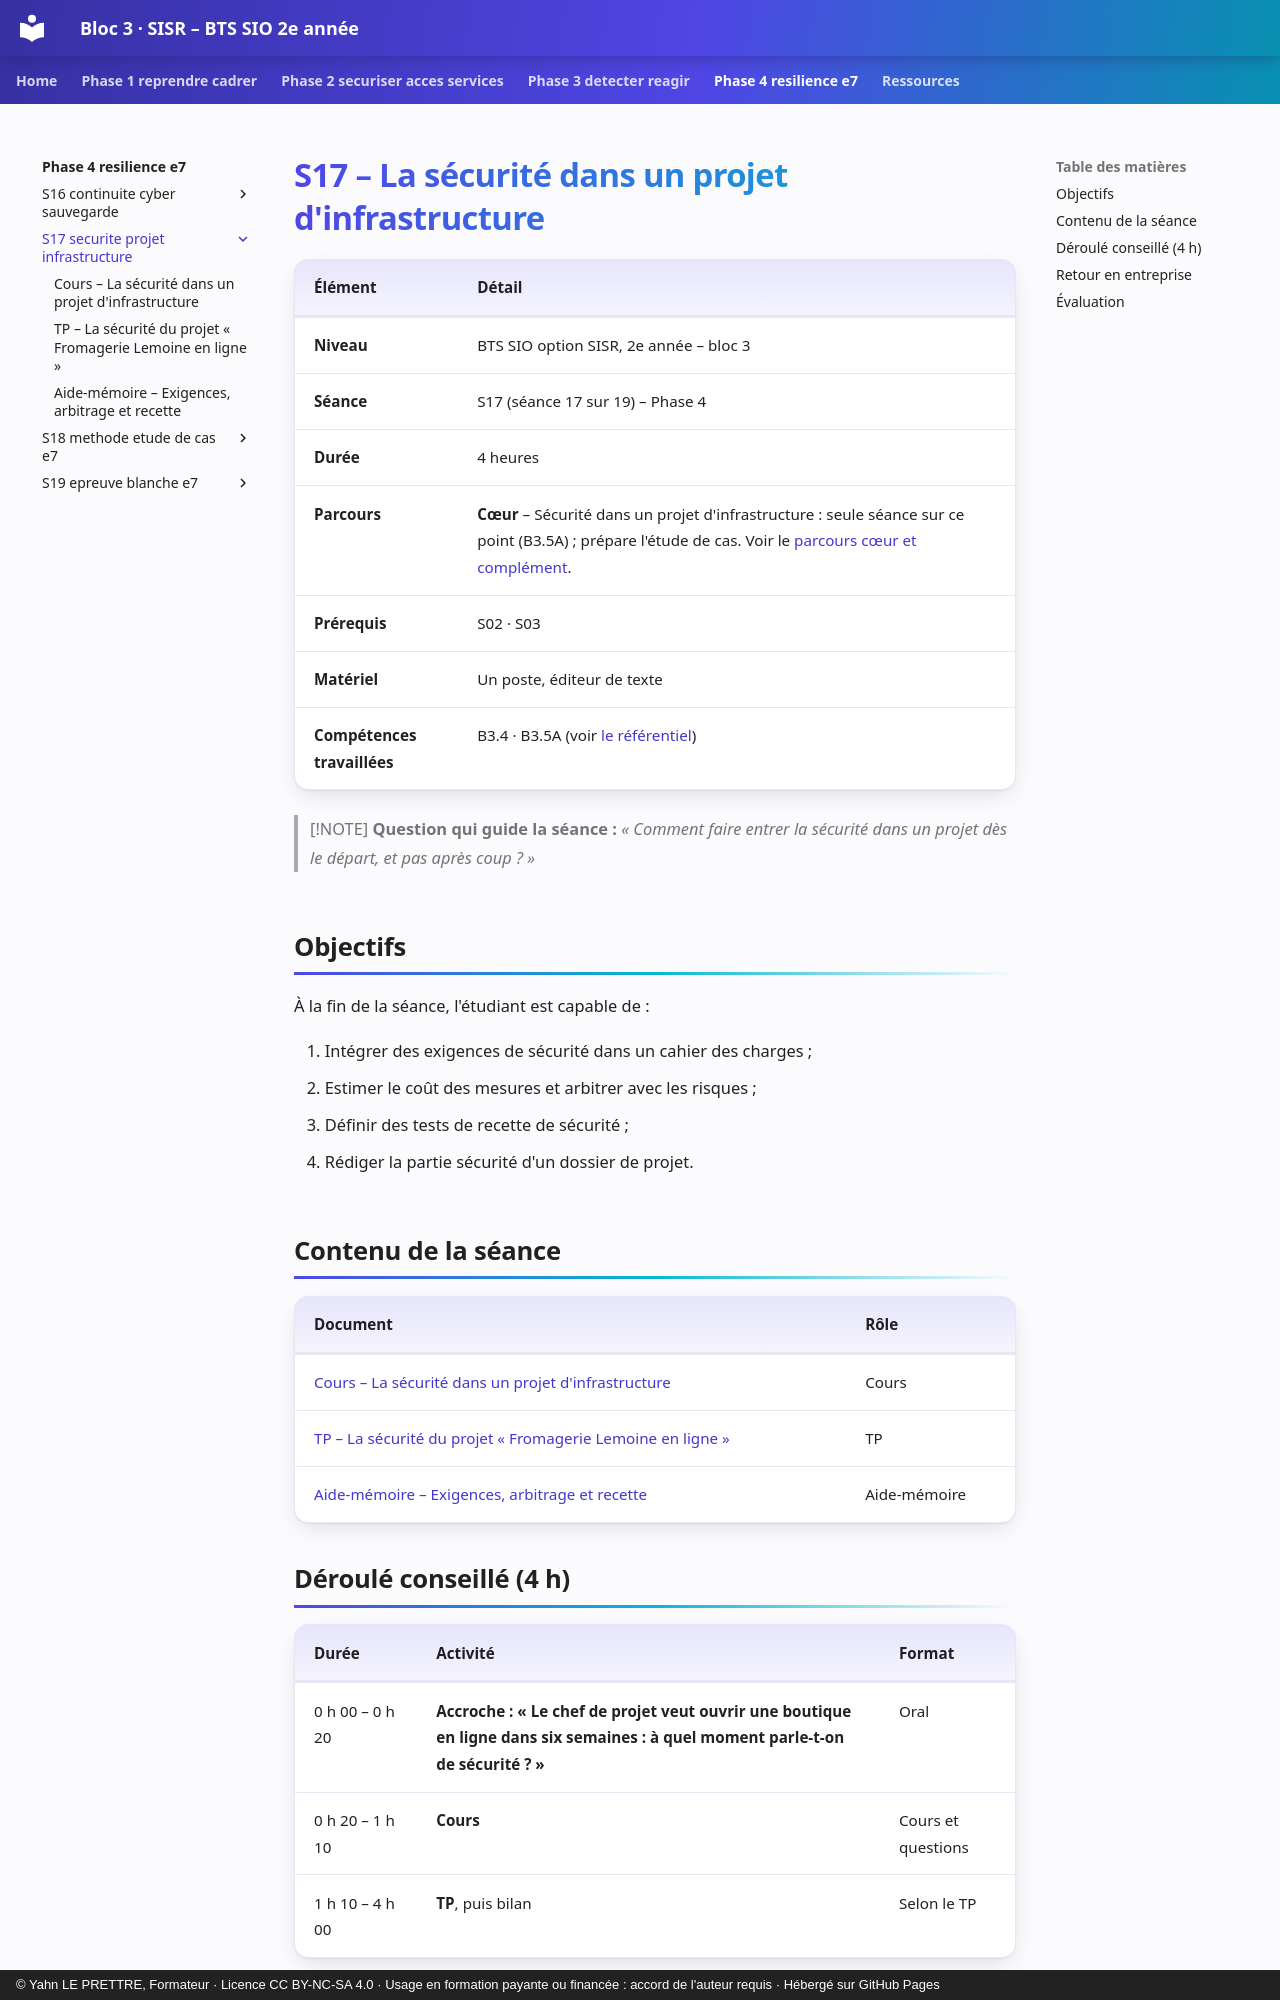

repository: YahnLP/bts2-sio-sisr-bloc3 · page: phase-4-resilience-e7/S17-securite-projet-infrastructure/index.html · generator: mkdocs · copyright: © Yahn LE PRETTRE, Formateur · Licence CC BY-NC-SA 4.0 · Usage en formation payante ou financée : accord de l'auteur requis · Hébergé sur GitHub Pages

# S17 – La sécurité dans un projet d'infrastructure

| Élément | Détail |
|---|---|
| **Niveau** | BTS SIO option SISR, 2e année – bloc 3 |
| **Séance** | S17 (séance 17 sur 19) – Phase 4 |
| **Durée** | 4 heures |
| **Parcours** | **Cœur** – Sécurité dans un projet d'infrastructure : seule séance sur ce point (B3.5A) ; prépare l'étude de cas. Voir le [parcours cœur et complément](../../ressources/parcours-coeur-complement.md). |
| **Prérequis** | S02 · S03 |
| **Matériel** | Un poste, éditeur de texte |
| **Compétences travaillées** | B3.4 · B3.5A (voir [le référentiel](../../ressources/referentiel.md)) |

> [!NOTE]
> **Question qui guide la séance :** *« Comment faire entrer la sécurité dans un projet dès le départ, et pas après coup ? »*

## Objectifs

À la fin de la séance, l'étudiant est capable de :

1. Intégrer des exigences de sécurité dans un cahier des charges ;
2. Estimer le coût des mesures et arbitrer avec les risques ;
3. Définir des tests de recette de sécurité ;
4. Rédiger la partie sécurité d'un dossier de projet.

## Contenu de la séance

| Document | Rôle |
|---|---|
| [Cours – La sécurité dans un projet d'infrastructure](01-cours.md) | Cours |
| [TP – La sécurité du projet « Fromagerie Lemoine en ligne »](02-tp.md) | TP |
| [Aide-mémoire – Exigences, arbitrage et recette](03-aide-memoire.md) | Aide-mémoire |

## Déroulé conseillé (4 h)

| Durée | Activité | Format |
|---|---|---|
| 0 h 00 – 0 h 20 | **Accroche : « Le chef de projet veut ouvrir une boutique en ligne dans six semaines : à quel moment parle-t-on de sécurité ? »** | Oral |
| 0 h 20 – 1 h 10 | **Cours** | Cours et questions |
| 1 h 10 – 4 h 00 | **TP**, puis bilan | Selon le TP |
